Image classification data set "DatasetBalanced" (DikshaP-2506/CropSecureLeafDiseaseDataset on GitHub). Class labels (5): anthracnose, initial stage, leaf blight, leaf spot, pest damage.

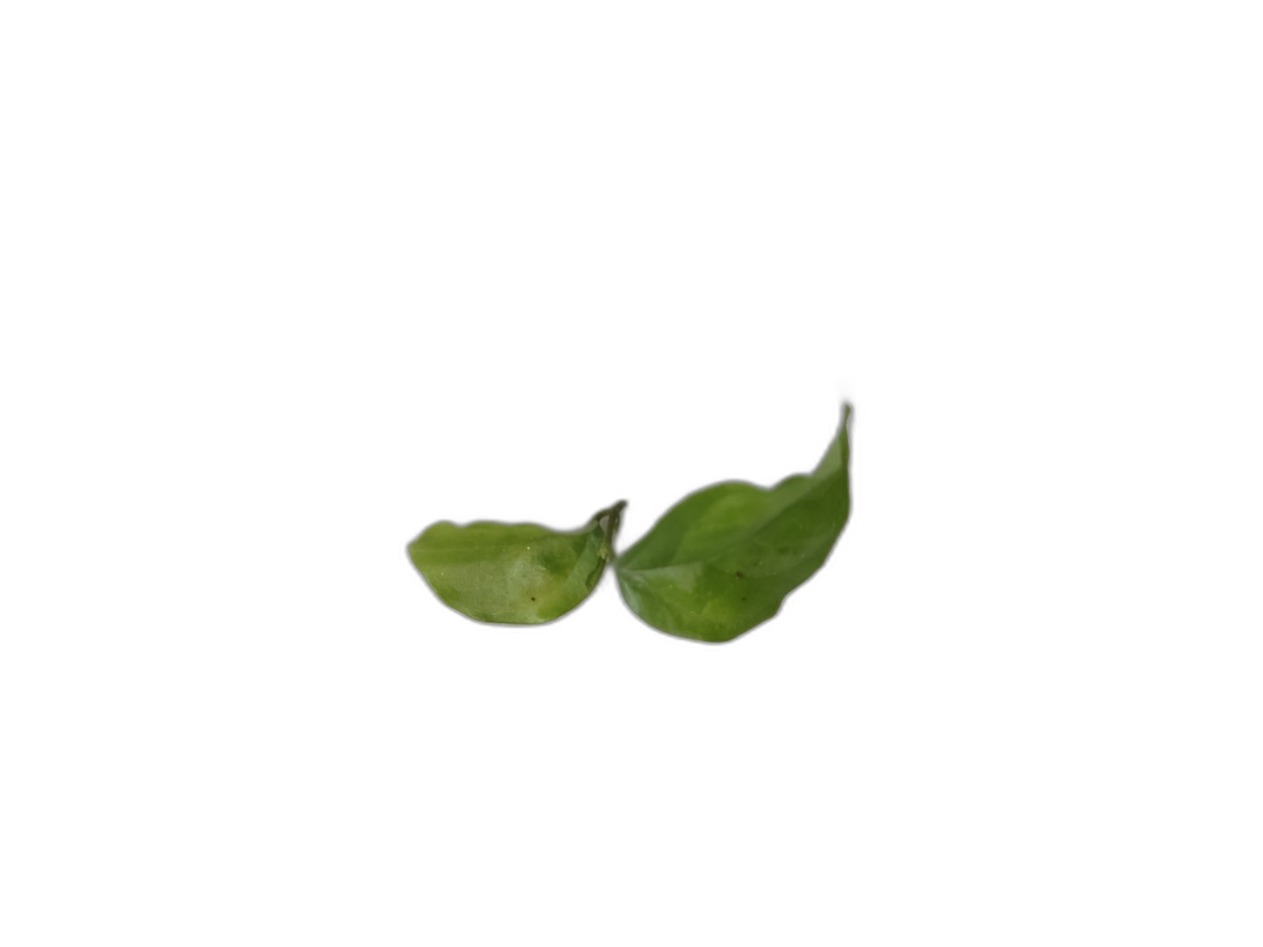
Label: initial stage

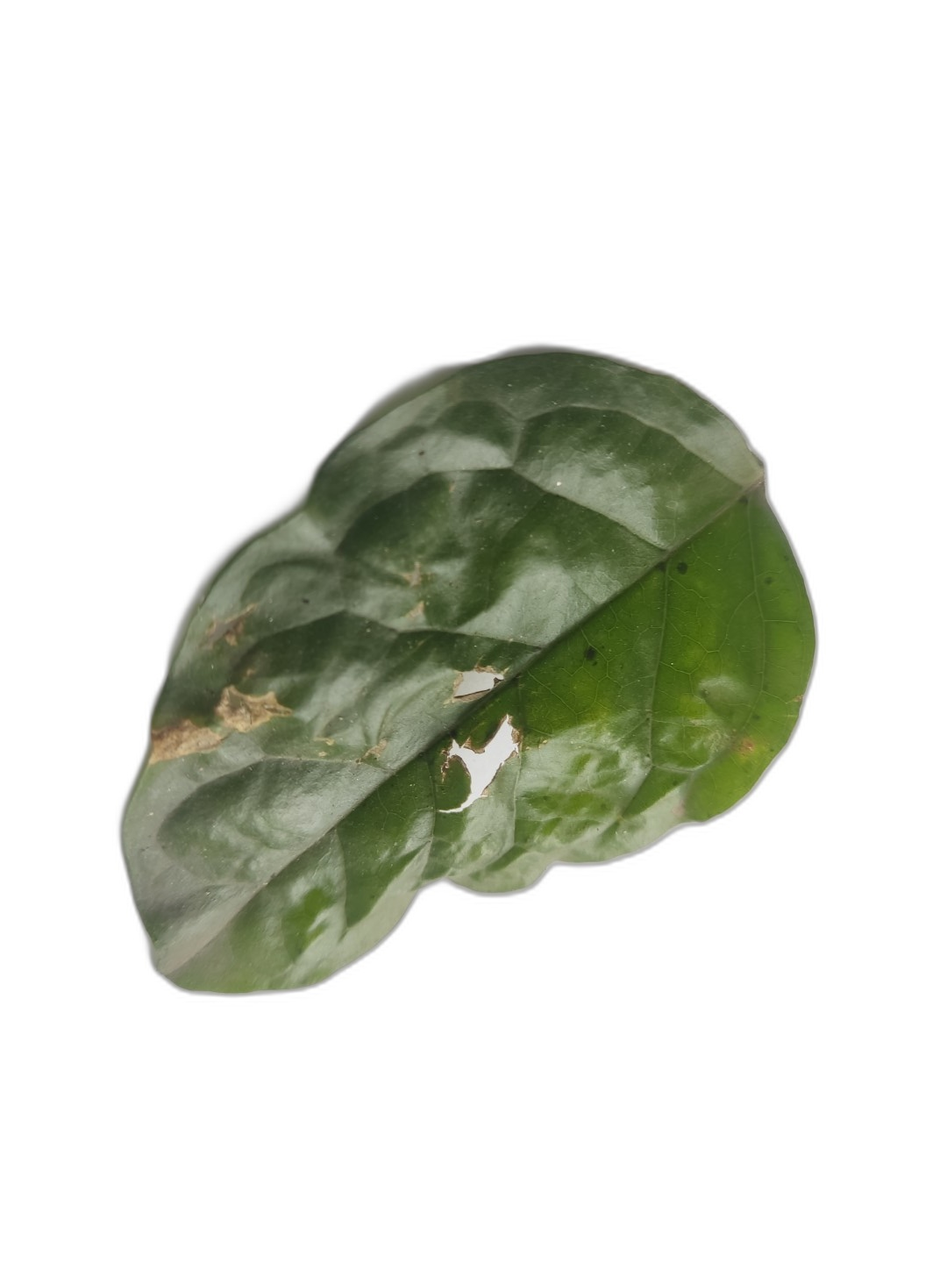
Label: leaf spot

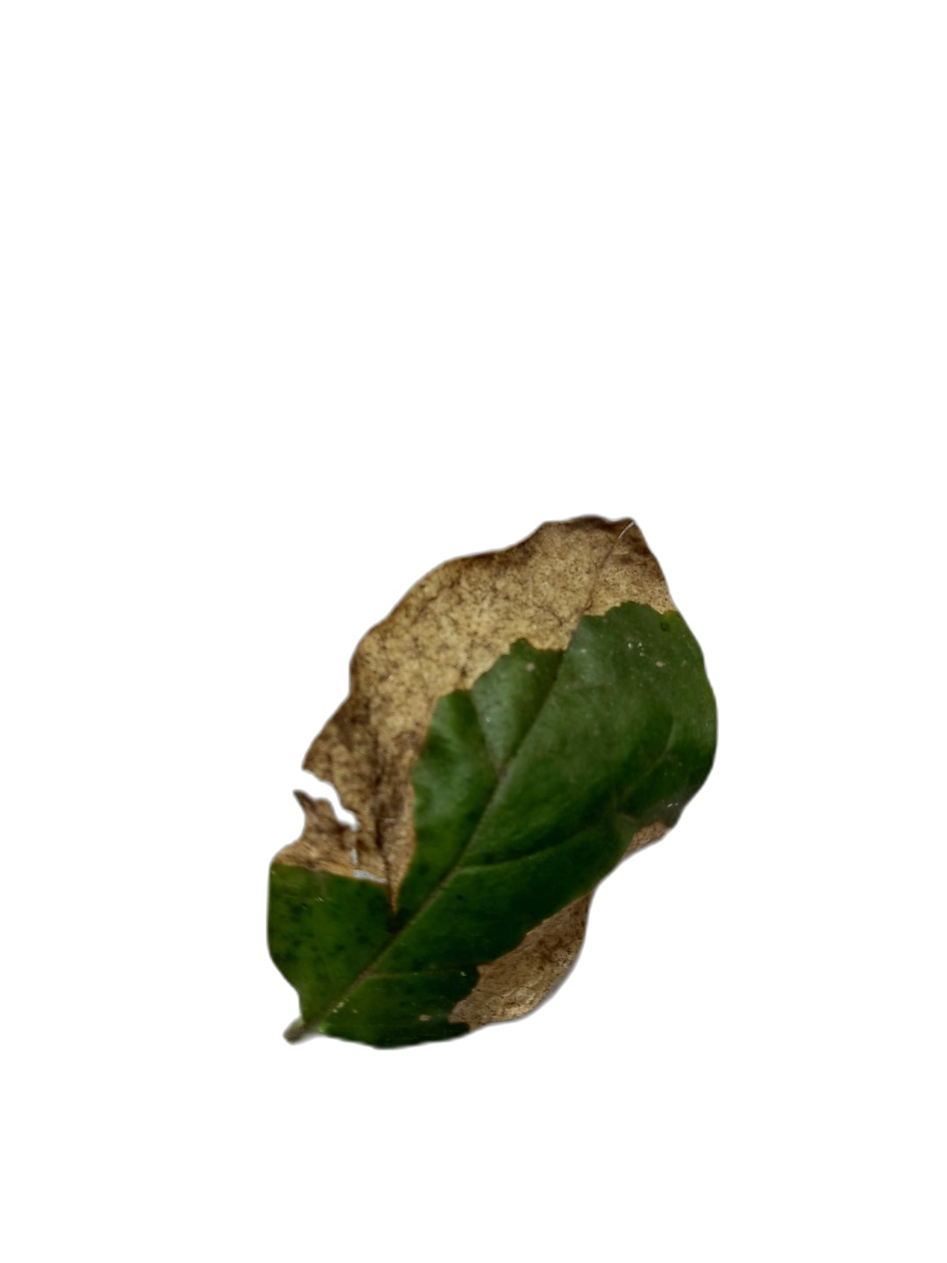
Label: leaf blight

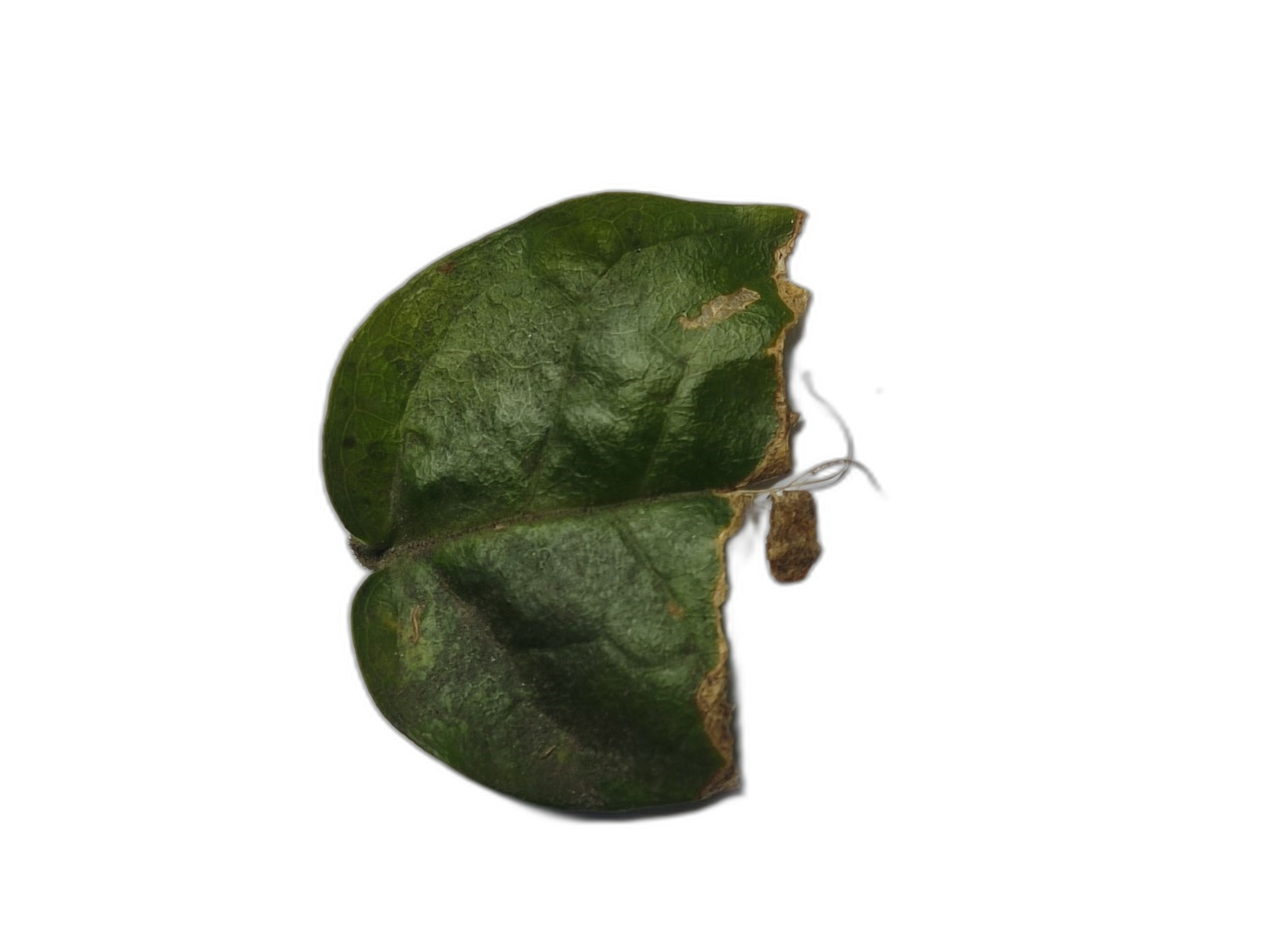
Label: anthracnose

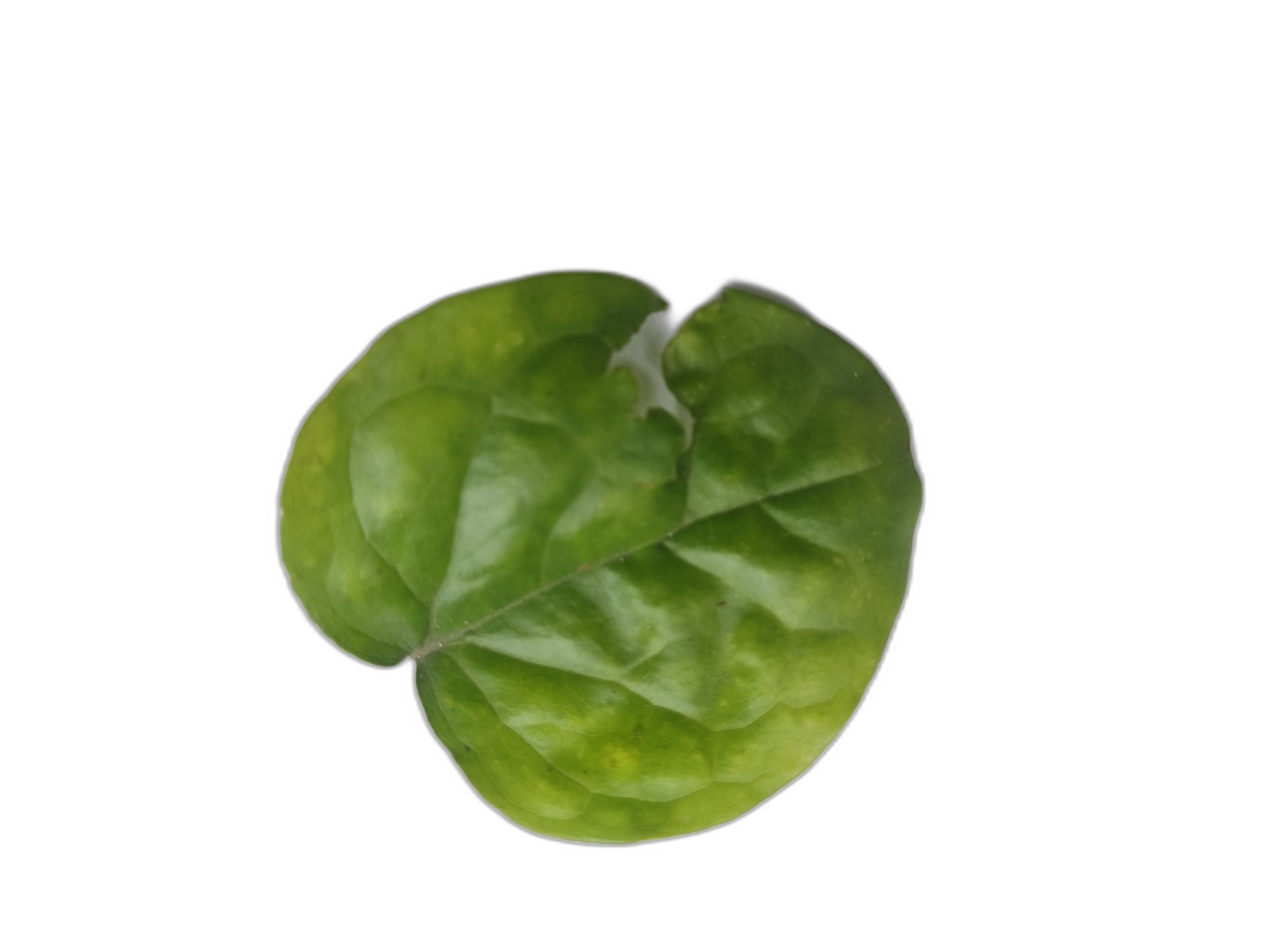
Label: pest damage

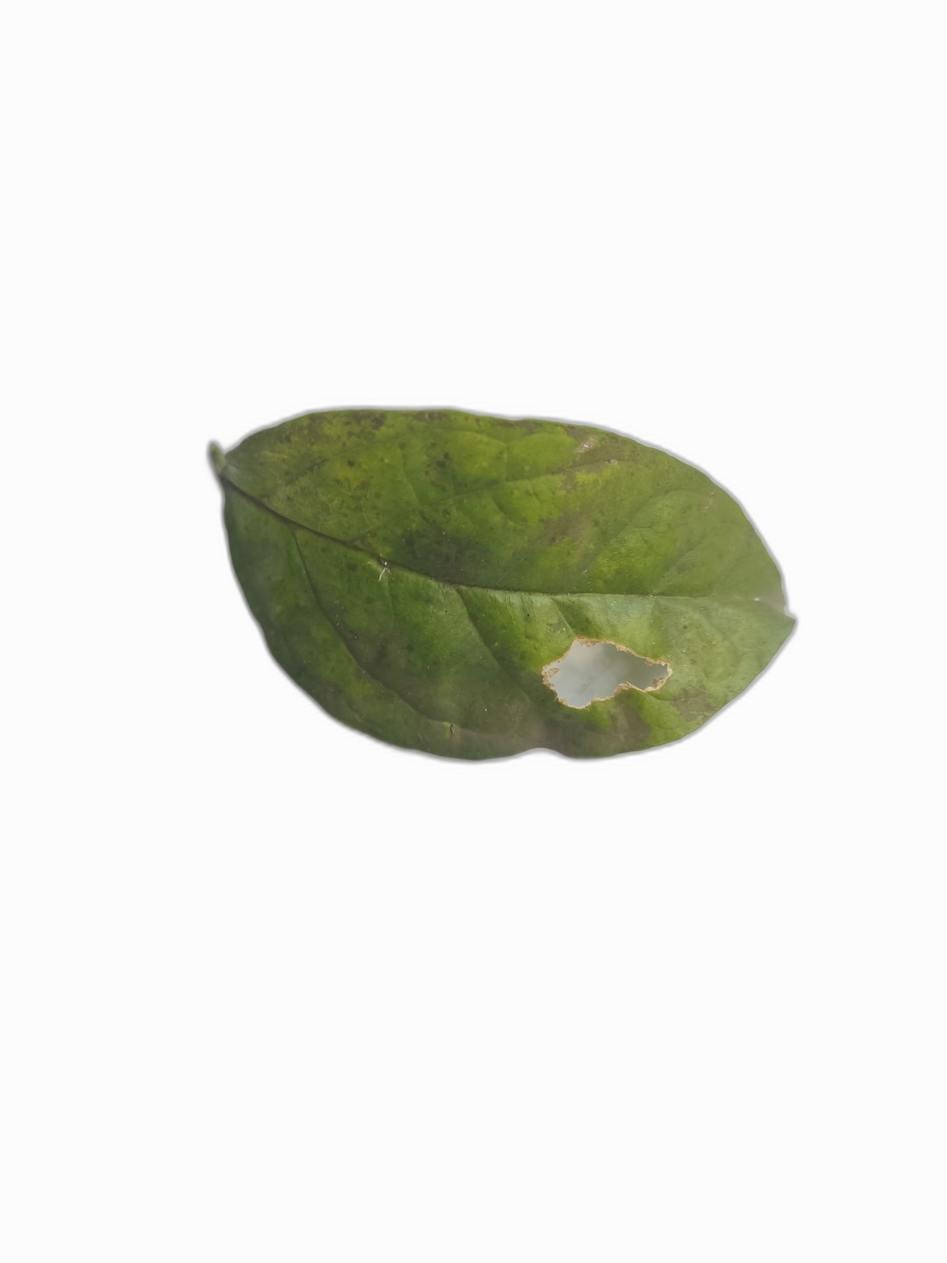
Label: leaf spot
